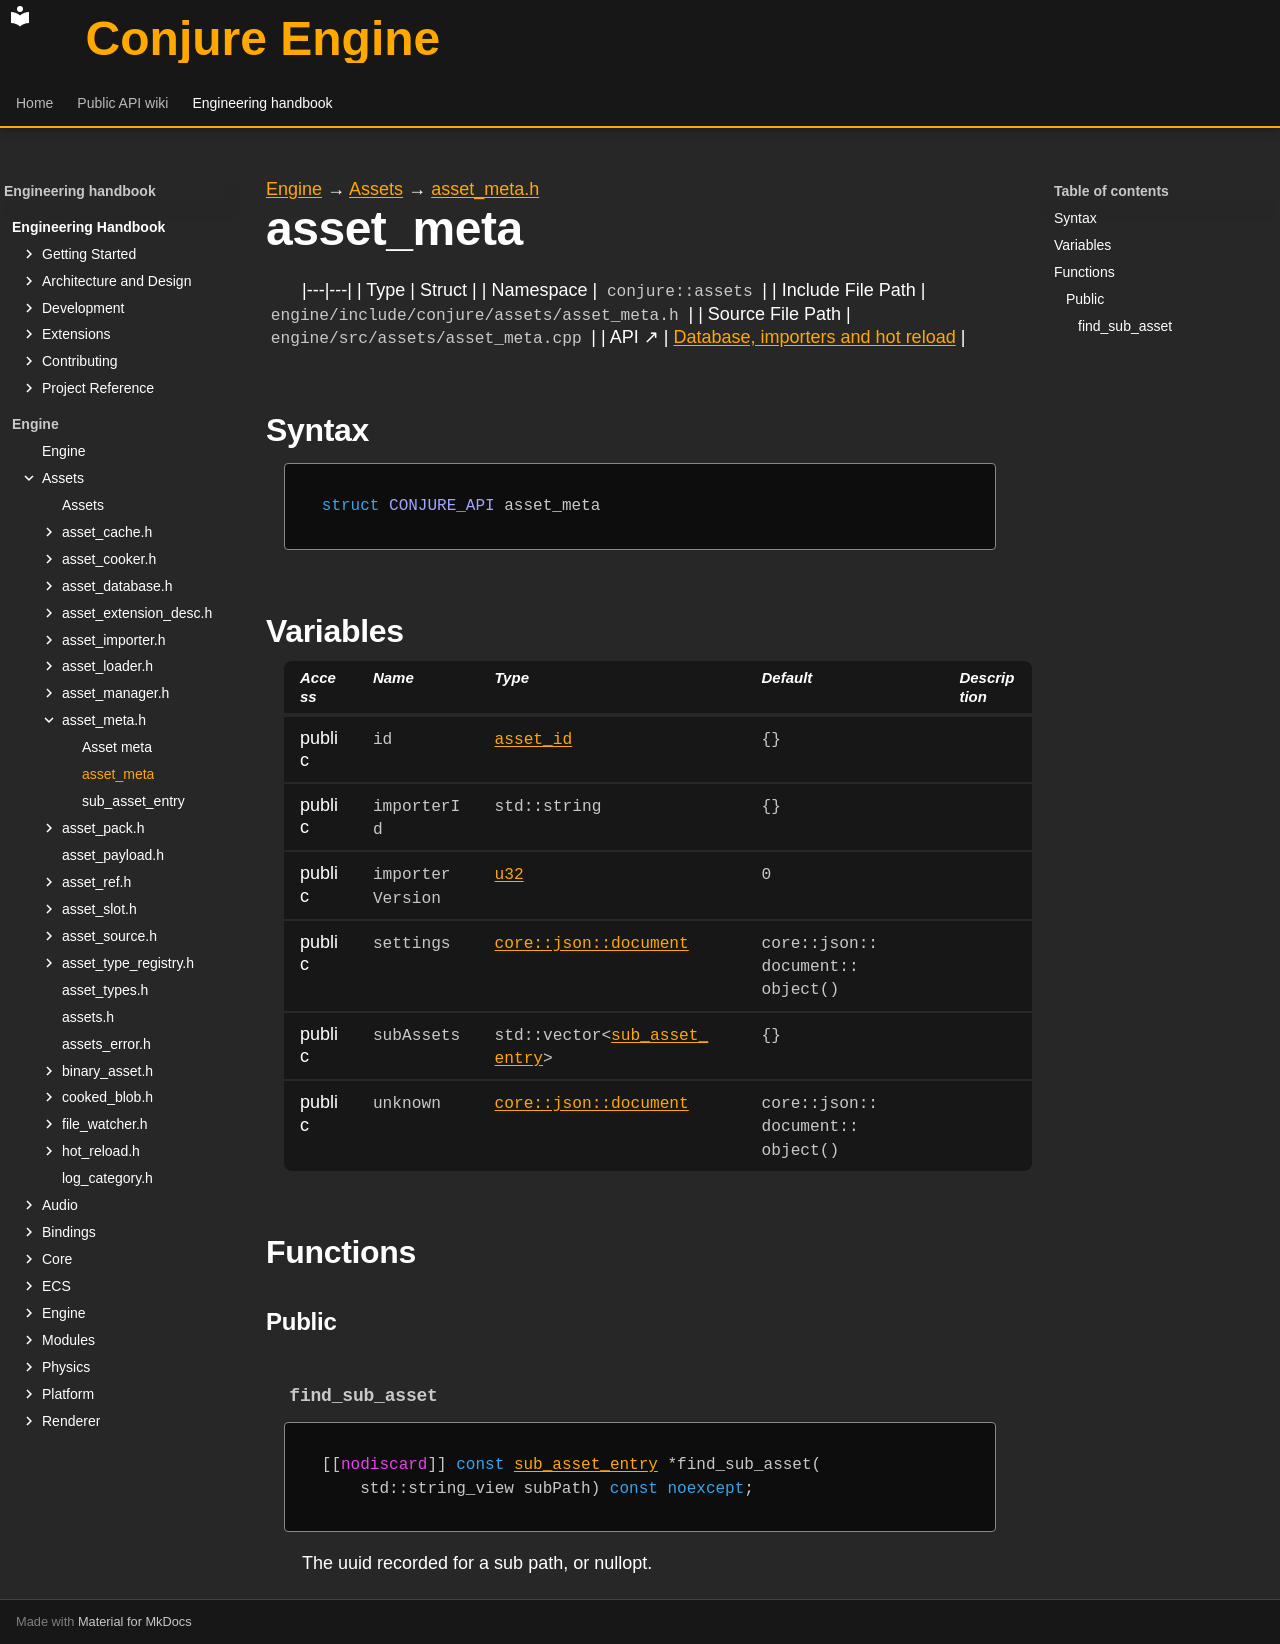

repository: Dozer90/Conjure-Engine · page: handbook/engine/assets/asset-meta/asset-meta.html · generator: mkdocs

---
kind: struct
---

[Engine](../../../engine.md) → [Assets](../../assets.md) → [asset_meta.h](../asset-meta.md)

# asset_meta
<!-- doc-template:type -->

|---|---|
| Type | Struct |
| Namespace | `conjure::assets` |
| Include File Path | `engine/include/conjure/assets/asset_meta.h` |
| Source File Path | `engine/src/assets/asset_meta.cpp` |
| API ↗ | [Database, importers and hot reload](../../../../api/assets/database-and-import.md) |

## Syntax

```cpp
struct CONJURE_API asset_meta
```







## Variables

<table class="variable-table">
<thead><tr><th>Access</th><th>Name</th><th>Type</th><th>Default</th><th>Description</th></tr></thead>
<tbody>
<tr><td>public</td><td><code class="signature">id</code></td><td><code class="signature"><a href="../asset-types.html#symbol-asset-id">asset_id</a></code></td><td><code class="signature">{}</code></td><td></td></tr>
<tr><td>public</td><td><code class="signature">importerId</code></td><td><code class="signature">std::string</code></td><td><code class="signature">{}</code></td><td></td></tr>
<tr><td>public</td><td><code class="signature">importer<wbr>Version</code></td><td><code class="signature"><a href="../../core/types.html#symbol-u32">u32</a></code></td><td><code class="signature"><span class="mi">0</span></code></td><td></td></tr>
<tr><td>public</td><td><code class="signature">settings</code></td><td><code class="signature"><a href="../../core/json/document/json-document.html">core::json::document</a></code></td><td><code class="signature">core::<wbr>json::<wbr>document::<wbr>object()</code></td><td></td></tr>
<tr><td>public</td><td><code class="signature">subAssets</code></td><td><code class="signature">std::<wbr>vector&lt;<wbr><a href="sub-asset-entry.html">sub_<wbr>asset_<wbr>entry</a>&gt;</code></td><td><code class="signature">{}</code></td><td></td></tr>
<tr><td>public</td><td><code class="signature">unknown</code></td><td><code class="signature"><a href="../../core/json/document/json-document.html">core::json::document</a></code></td><td><code class="signature">core::<wbr>json::<wbr>document::<wbr>object()</code></td><td></td></tr>
</tbody>
</table>

## Functions

### Public

#### `find_sub_asset` {#function-find-sub-asset}

<div class="function-declaration" id="function-find-sub-asset-1"><pre><code>[[<span class="na">nodiscard</span>]] <span class="k">const</span> <a href="sub-asset-entry.html">sub_asset_entry</a> *find_sub_asset(
    std::string_view subPath) <span class="k">const</span> <span class="k">noexcept</span>;</code></pre></div>

<p>The uuid recorded for a sub path, or nullopt.</p>

<!-- doc-content:notes:start -->

<!-- doc-content:notes:end -->

<!-- doc-legacy-anchors:start -->
<a id="constructors"></a>
<a id="destructors"></a>
<!-- doc-legacy-anchors:end -->
